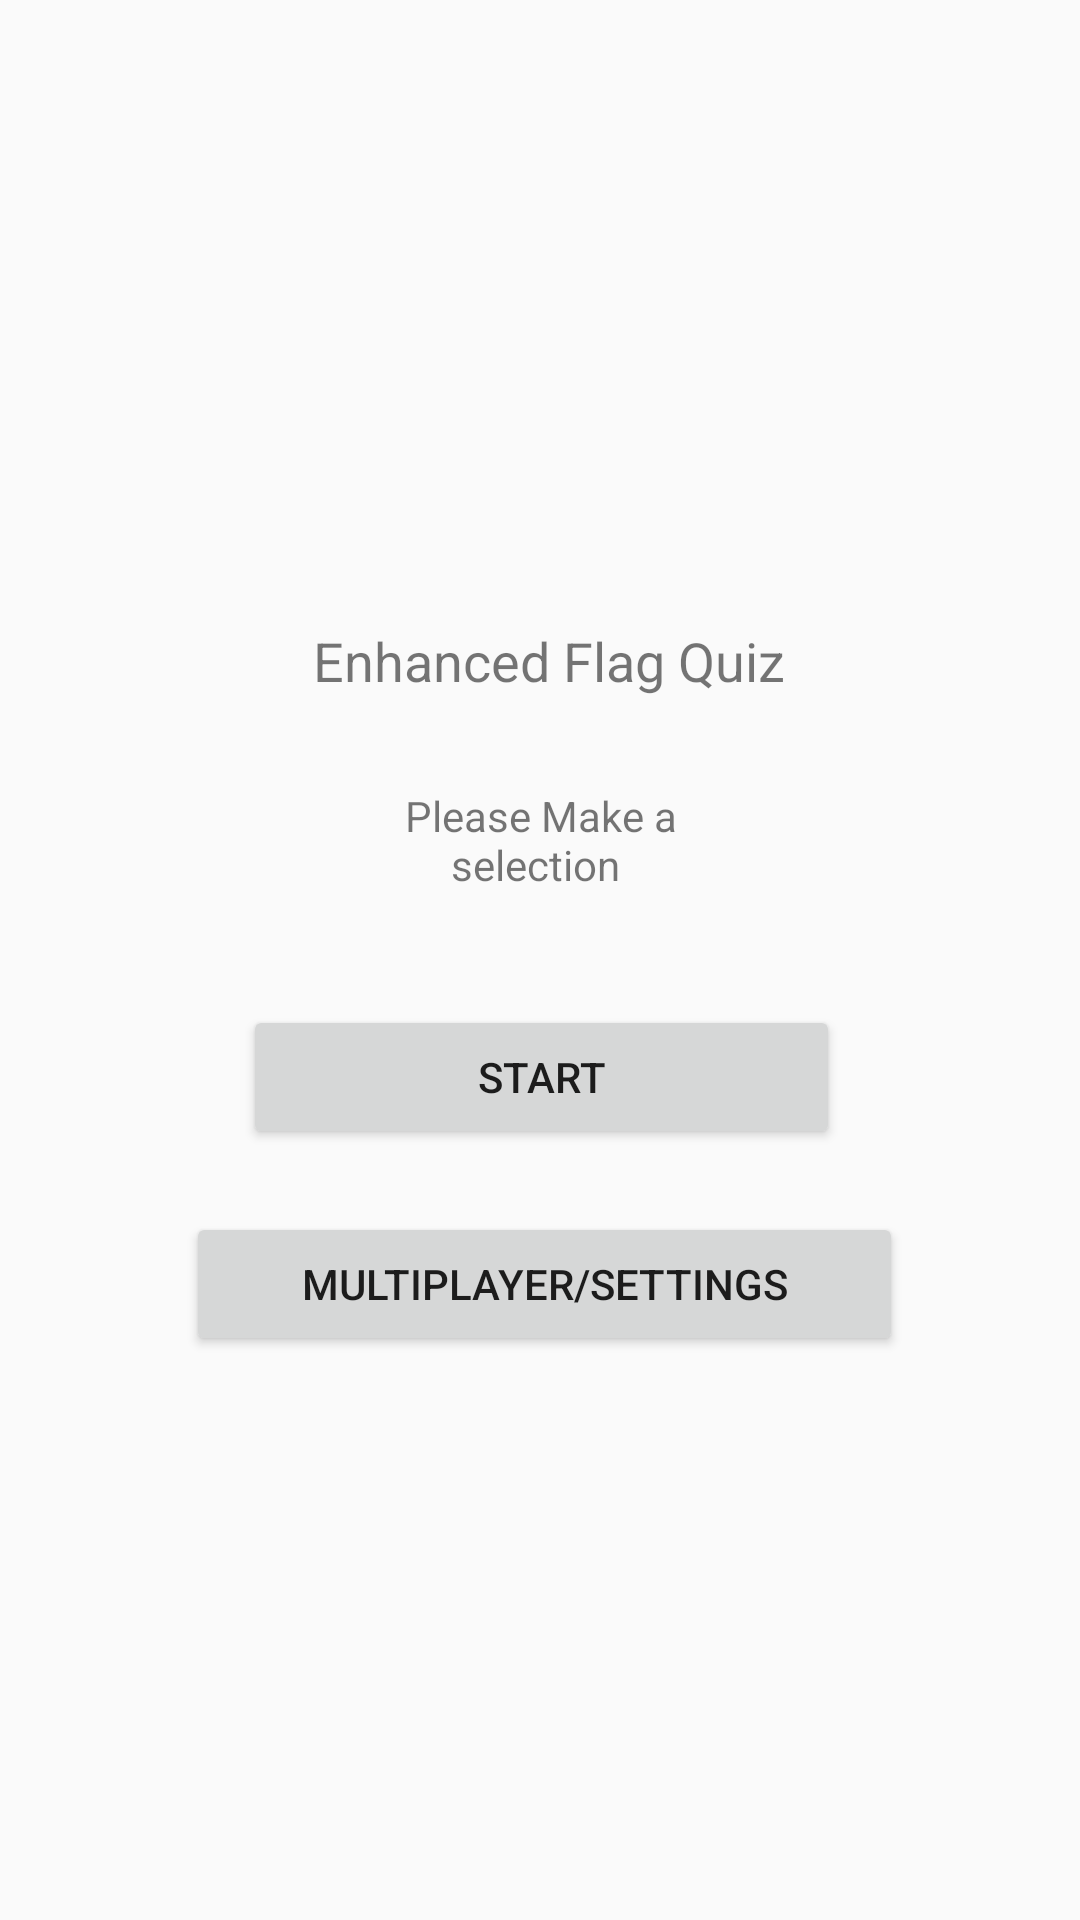

Layout XML and referenced resources for this Android screen:
<!-- AndroidManifest.xml: application theme AppTheme -->
<!-- res/layout/activity_welcome_page.xml -->
<?xml version="1.0" encoding="utf-8"?>
<RelativeLayout xmlns:android="http://schemas.android.com/apk/res/android"
    xmlns:app="http://schemas.android.com/apk/res-auto"
    xmlns:tools="http://schemas.android.com/tools"
    android:layout_width="match_parent"
    android:layout_height="match_parent"
    android:layout_marginLeft="0dp"
    android:gravity="center_horizontal"
    tools:context=".WelcomePageActivity">

    <TextView
        android:id="@+id/textView3"
        android:layout_width="wrap_content"
        android:layout_height="wrap_content"
        android:layout_alignParentStart="true"
        android:layout_alignParentTop="true"
        android:layout_alignParentEnd="true"
        android:layout_marginStart="23dp"
        android:layout_marginTop="208dp"
        android:layout_marginEnd="17dp"
        android:layout_marginBottom="20dp"
        android:text="Enhanced Flag Quiz"
        android:textAlignment="center"
        android:textSize="18sp" />

    <Button
        android:id="@+id/button9"
        android:layout_width="wrap_content"
        android:layout_height="wrap_content"
        android:layout_alignParentStart="true"
        android:layout_alignParentTop="true"
        android:layout_alignParentEnd="true"
        android:layout_marginStart="81dp"
        android:layout_marginTop="335dp"
        android:layout_marginEnd="80dp"
        android:onClick="Start"
        android:text="Start" />

    <Button
        android:id="@+id/button10"
        android:layout_width="wrap_content"
        android:layout_height="wrap_content"
        android:layout_alignParentStart="true"
        android:layout_alignParentTop="true"
        android:layout_alignParentEnd="true"
        android:layout_marginStart="62dp"
        android:layout_marginTop="404dp"
        android:layout_marginEnd="59dp"
        android:onClick="Multiplayer"
        android:text="Multiplayer/Settings" />

    <TextView
        android:id="@+id/textView4"
        android:layout_width="194dp"
        android:layout_height="42dp"
        android:layout_alignParentStart="true"
        android:layout_alignParentTop="true"
        android:layout_alignParentEnd="true"
        android:layout_marginStart="108dp"
        android:layout_marginTop="259dp"
        android:layout_marginEnd="108dp"
        android:gravity="center"
        android:text="Please Make a selection " />

</RelativeLayout>
<!-- resources referenced by this layout -->
<resources>
  <style name="AppTheme" parent="Theme.AppCompat.Light.DarkActionBar">
        
        <item name="colorPrimary">@color/colorPrimary</item>
        <item name="colorPrimaryDark">@color/colorPrimaryDark</item>
        <item name="colorAccent">@color/colorAccent</item>
        
     </style>
  <!-- not gathered from this repository: default colours our renderer supplied (Android Studio template values) -->
  <color name="colorPrimary">#FF6200EE</color>
  <color name="colorPrimaryDark">#FF3700B3</color>
  <color name="colorAccent">#FF03DAC5</color>
</resources>
